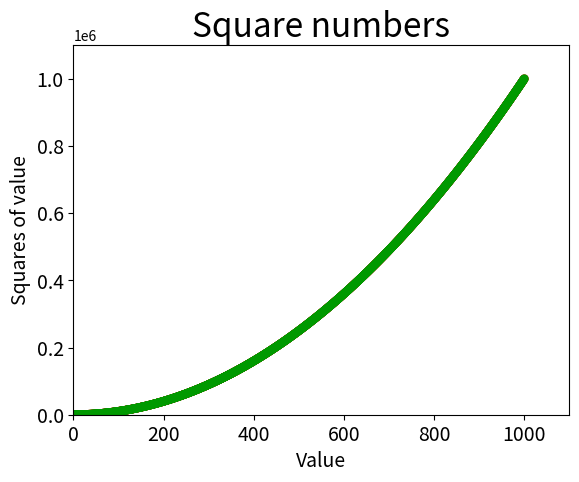

The script that saved this image:

import matplotlib.pyplot as plt

# values
x_values = list(range(1,1001))
y_values = [x**2 for x in x_values]

# style output
plt.scatter(x_values, y_values, c='red', edgecolors='none', s=40) # s is dot size 
plt.scatter(x_values, y_values, c=(0, 0.6, 0), edgecolors='none', s=40) # c in rgb
    # edgecolor is the color around each point
plt.title('Square numbers', fontsize=24)
plt.xlabel('Value', fontsize=14)
plt.ylabel('Squares of value', fontsize=14)

# Set size of tick labels
plt.tick_params('both', which='major', labelsize=14)

# Set range of tick axis
plt.axis([0,1100, 0, 1100000])

plt.show()




